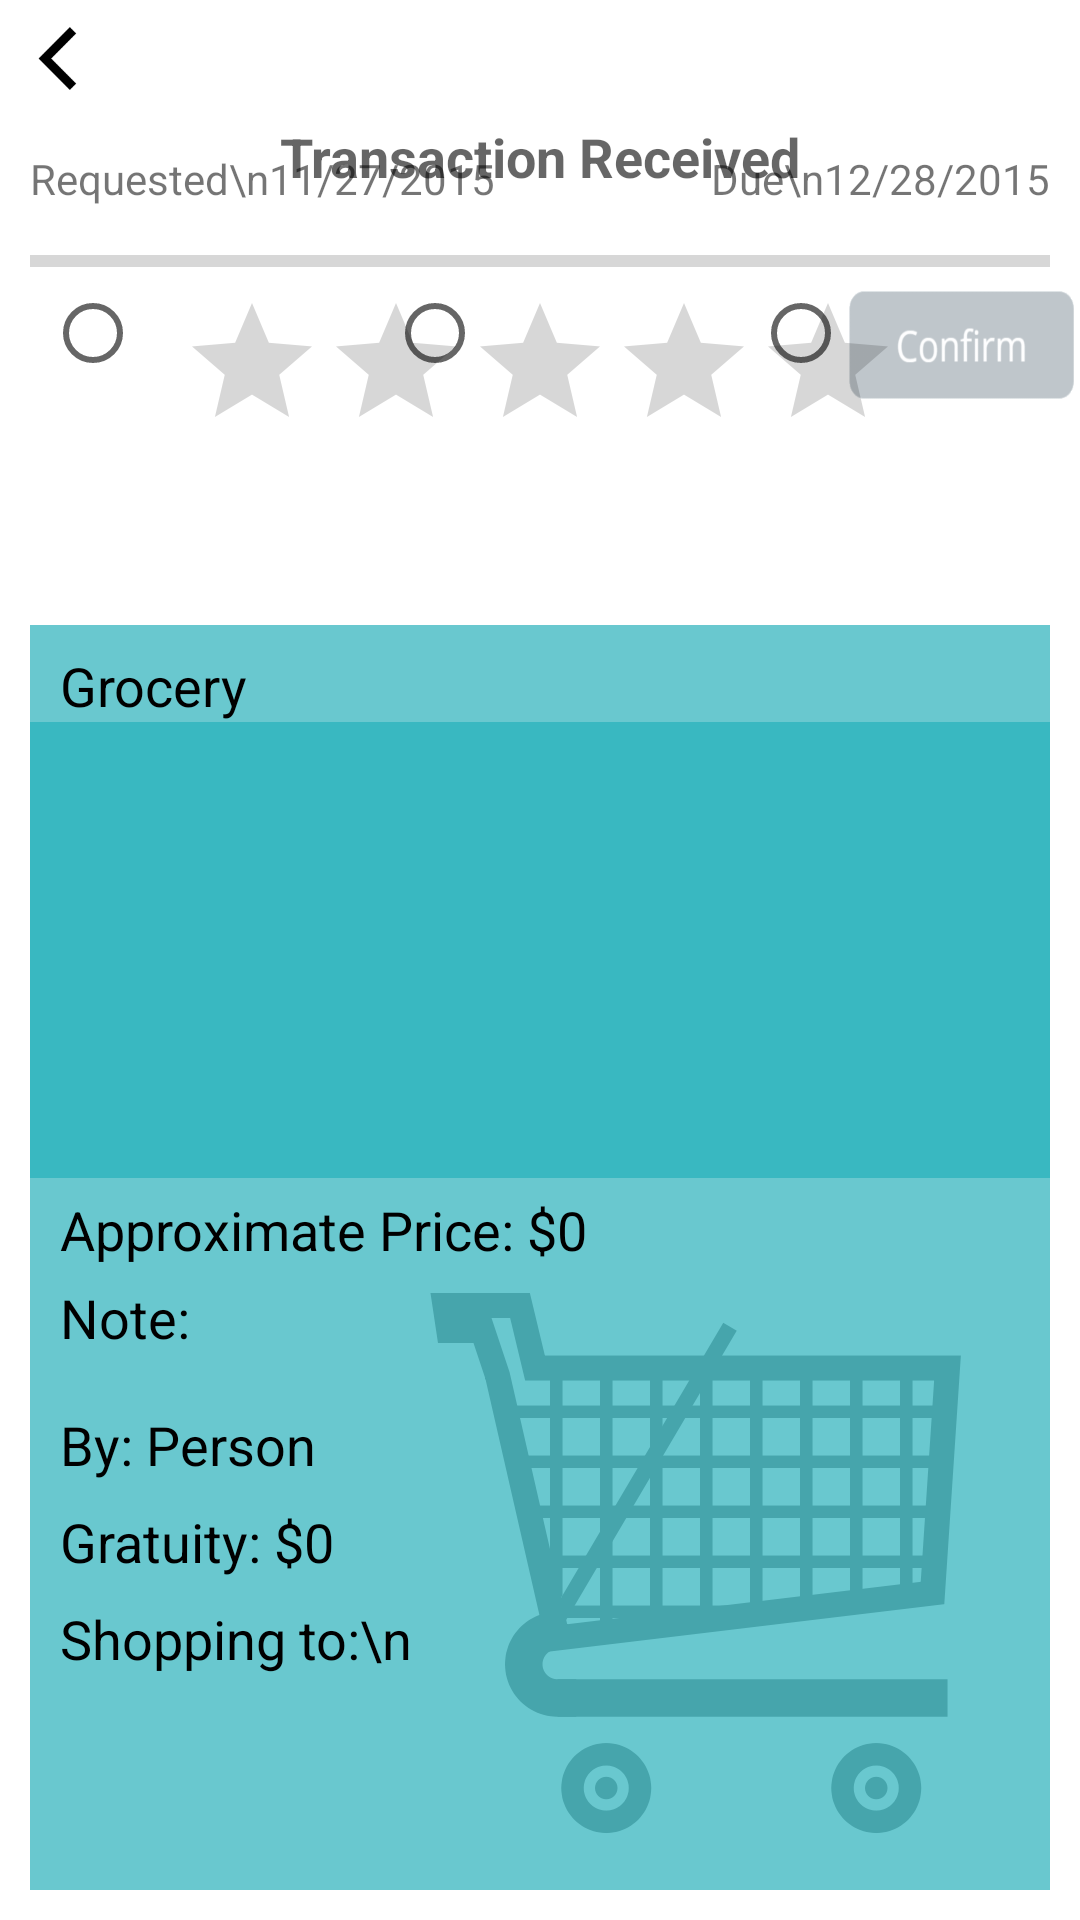

This screen was rendered from an Android layout file. Write that file and the resources it references.
<!-- AndroidManifest.xml: application theme AppTheme.NoActionBar -->
<!-- res/layout/activity_view_transaction.xml -->
<?xml version="1.0" encoding="utf-8"?>
<LinearLayout xmlns:android="http://schemas.android.com/apk/res/android"
    xmlns:tools="http://schemas.android.com/tools"
    android:layout_width="match_parent"
    android:layout_height="match_parent"
    android:id="@+id/transaction_detailview"
    android:orientation="vertical"
    android:weightSum="7"
    android:background="@mipmap/background2"
    tools:context="com.cs465.groceryrun.groceryrun.ViewTransaction">

    <RelativeLayout
        android:layout_width="wrap_content"
        android:layout_height="wrap_content"
        android:orientation="horizontal">

        <ImageButton
            android:layout_width="30dp"
            android:layout_height="30dp"
            android:layout_margin="5dp"
            android:id="@+id/backToOverviewButton"
            android:background="@mipmap/icon_back"
            android:onClick="backToOverview"/>

        <ImageView
            android:layout_width="30dp"
            android:layout_height="30dp"
            android:id="@+id/roleImage"
            android:layout_margin="5dp"
            android:layout_alignParentTop="true"
            android:layout_alignParentRight="true"/>

    </RelativeLayout>

    <RelativeLayout
        android:layout_width="match_parent"
        android:layout_height="0dp"
        android:layout_weight="2"
        android:id="@+id/progressLayout"
        android:layout_alignParentLeft="true"
        android:layout_alignParentStart="true">


        <TextView
            android:layout_width="wrap_content"
            android:layout_height="wrap_content"
            android:textAppearance="?android:attr/textAppearanceMedium"
            android:textStyle="bold"
            android:id="@+id/progressText"
            android:layout_alignParentTop="true"
            android:layout_centerHorizontal="true"
            android:text="Transaction Received"/>

        <TextView
            android:layout_width="wrap_content"
            android:layout_height="wrap_content"
            android:id="@+id/requestDateText"
            android:layout_alignTop="@+id/progressText"
            android:layout_alignParentLeft="true"
            android:padding = "10dp"
            android:textAppearance="?android:attr/textAppearanceSmall"
            android:text = "Requested\n11/27/2015"/>

        <TextView
            android:layout_width="wrap_content"
            android:layout_height="wrap_content"
            android:id="@+id/dueDateText"
            android:layout_alignTop="@+id/progressText"
            android:layout_alignParentRight="true"
            android:padding = "10dp"
            android:textAppearance="?android:attr/textAppearanceSmall"
            android:text = "Due\n12/28/2015"/>



        <ProgressBar
            style="?android:attr/progressBarStyleHorizontal"
            android:layout_width="match_parent"
            android:layout_height="wrap_content"
            android:id="@+id/transactionProgress"
            android:layout_below="@+id/dueDateText"
            android:layout_marginLeft="10dp"
            android:layout_marginRight="10dp"
            android:layout_centerHorizontal="true" />

        <RadioGroup
            android:layout_width="match_parent"
            android:layout_height="wrap_content"
            android:layout_below="@+id/transactionProgress"
            android:layout_marginLeft="10dp"
            android:layout_marginRight="10dp"
            android:orientation="horizontal"
            android:id="@+id/progreeButtonGroup" >

            <RadioButton
                android:layout_width="wrap_content"
                android:layout_height="wrap_content"
                android:layout_gravity="center_horizontal"
                android:layout_marginLeft="5dp"
                android:id="@+id/progressRequestReceived"
                android:text=""
                android:checked="false" />

            <RadioButton
                android:layout_width="wrap_content"
                android:layout_height="wrap_content"
                android:layout_gravity="center_horizontal"
                android:layout_marginLeft="82dp"
                android:id="@+id/progressShopping"
                android:text=""
                android:checked="false" />

            <RadioButton
                android:layout_width="wrap_content"
                android:layout_height="wrap_content"
                android:layout_gravity="center_horizontal"
                android:layout_marginLeft="90dp"
                android:id="@+id/progressDelivering"
                android:text=""
                android:checked="false" />

            <RadioButton
                android:layout_width="wrap_content"
                android:layout_height="wrap_content"
                android:layout_gravity="center_horizontal"
                android:layout_marginLeft="90dp"
                android:id="@+id/progressDelivered"
                android:text=""
                android:checked="false" />

        </RadioGroup>

        <ImageButton
            android:layout_width="75dp"
            android:layout_height="36dp"
            android:layout_below="@+id/transactionProgress"
            android:layout_alignParentRight="true"
            android:layout_margin="2dp"
            android:id="@+id/dtransaction_confirmBtn"
            android:background="@mipmap/icon_confirm"
            android:onClick="confirmTrans"/>

        <RatingBar
            android:layout_width="wrap_content"
            android:layout_height="wrap_content"
            android:layout_below="@+id/transactionProgress"
            android:id="@+id/transactionRate"
            android:layout_centerHorizontal="true"
            android:layout_margin="2dp"
            android:isIndicator="true"/>

    </RelativeLayout>

    <RelativeLayout
        android:layout_width="match_parent"
        android:layout_height="0dp"
        android:layout_weight="3"
        android:id="@+id/transactionInfoLayout"
        android:layout_marginLeft="10dp"
        android:layout_marginRight="10dp"
        android:layout_below="@+id/progressLayout"
        android:background="#c43cb8c1">

        <TextView
            android:layout_width="wrap_content"
            android:layout_height="wrap_content"
            android:id="@+id/transactionTitle"
            android:layout_marginTop="8dp"
            android:paddingLeft = "10dp"
            android:textAppearance="?android:attr/textAppearanceMedium"
            android:textColor="@color/Black"
            android:text="Grocery"/>

        <ListView
            android:layout_width="match_parent"
            android:layout_height="wrap_content"
            android:id="@+id/transactionGroceryList"
            android:background="#ff39b8c1"
            android:layout_below="@+id/transactionTitle"
            android:layout_above="@+id/transactionGroceryPrice">

        </ListView>

        <TextView
            android:layout_width="wrap_content"
            android:layout_height="wrap_content"
            android:id="@+id/transactionGroceryPrice"
            android:layout_above="@+id/transactionNote"
            android:layout_marginTop="5dp"
            android:paddingLeft = "10dp"
            android:textAppearance="?android:attr/textAppearanceMedium"
            android:textColor="@color/Black"
            android:text="Approximate Price: $0"/>


        <TextView
            android:layout_width="wrap_content"
            android:layout_height="wrap_content"
            android:layout_alignParentBottom="true"
            android:id="@+id/transactionNote"
            android:layout_marginTop="5dp"
            android:layout_marginBottom="10dp"
            android:paddingLeft = "10dp"
            android:textAppearance="?android:attr/textAppearanceMedium"
            android:textColor="@color/Black"
            android:text="Note: "/>

    </RelativeLayout>

    <RelativeLayout
        android:layout_width="match_parent"
        android:layout_height="0dp"
        android:layout_weight="2"
        android:id="@+id/userInfoLayout"
        android:layout_marginLeft="10dp"
        android:layout_marginRight="10dp"
        android:layout_marginBottom="10dp"
        android:layout_below="@+id/transactionInfoLayout"
        android:background="#c43cb8c1">

        <TextView
            android:layout_width="wrap_content"
            android:layout_height="wrap_content"
            android:id="@+id/transactionPerson"
            android:layout_marginTop="8dp"
            android:paddingLeft = "10dp"
            android:textAppearance="?android:attr/textAppearanceMedium"
            android:textColor="@color/Black"
            android:text="By: Person"/>

        <TextView
            android:layout_width="wrap_content"
            android:layout_height="wrap_content"
            android:id="@+id/transactionGratuity"
            android:layout_below = "@+id/transactionPerson"
            android:layout_marginTop="8dp"
            android:paddingLeft = "10dp"
            android:textAppearance="?android:attr/textAppearanceMedium"
            android:textColor="@color/Black"
            android:text="Gratuity: $0"/>

        <TextView
            android:layout_width="wrap_content"
            android:layout_height="wrap_content"
            android:layout_below="@+id/transactionGratuity"
            android:id="@+id/transactionAddress"
            android:layout_marginTop="8dp"
            android:paddingLeft = "10dp"
            android:textAppearance="?android:attr/textAppearanceMedium"
            android:textColor="@color/Black"
            android:text="Shopping to:\n"/>

    </RelativeLayout>


</LinearLayout>
<!-- resources referenced by this layout -->
<resources>
  <color name="Black">#000000</color>
  <!-- mipmap background2: png bitmap (mipmap-xxxhdpi, 49126 bytes) -->
  <!-- mipmap icon_back: png bitmap (mipmap-hdpi, 691 bytes) -->
  <!-- mipmap icon_confirm: png bitmap (mipmap-xhdpi, 3557 bytes) -->
  <style name="AppTheme.NoActionBar">
          <item name="windowActionBar">false</item>
          <item name="windowNoTitle">true</item>
      </style>
</resources>
